Labelled photos from "dataset", an image-classification folder in Drak-Aris/ComputerVision_BananaSort. The possible labels are: mure malade, mure sain, tropmure malade, tropmure sain, vert malade, vert sain.

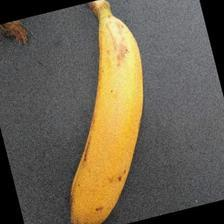
Label: mure sain

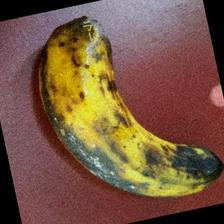
Label: tropmure malade

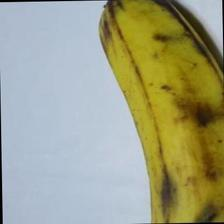
Label: tropmure sain

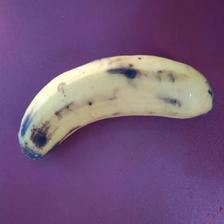
Label: tropmure malade

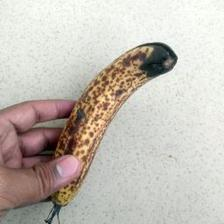
Label: mure malade

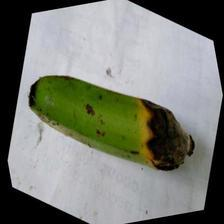
Label: vert malade
